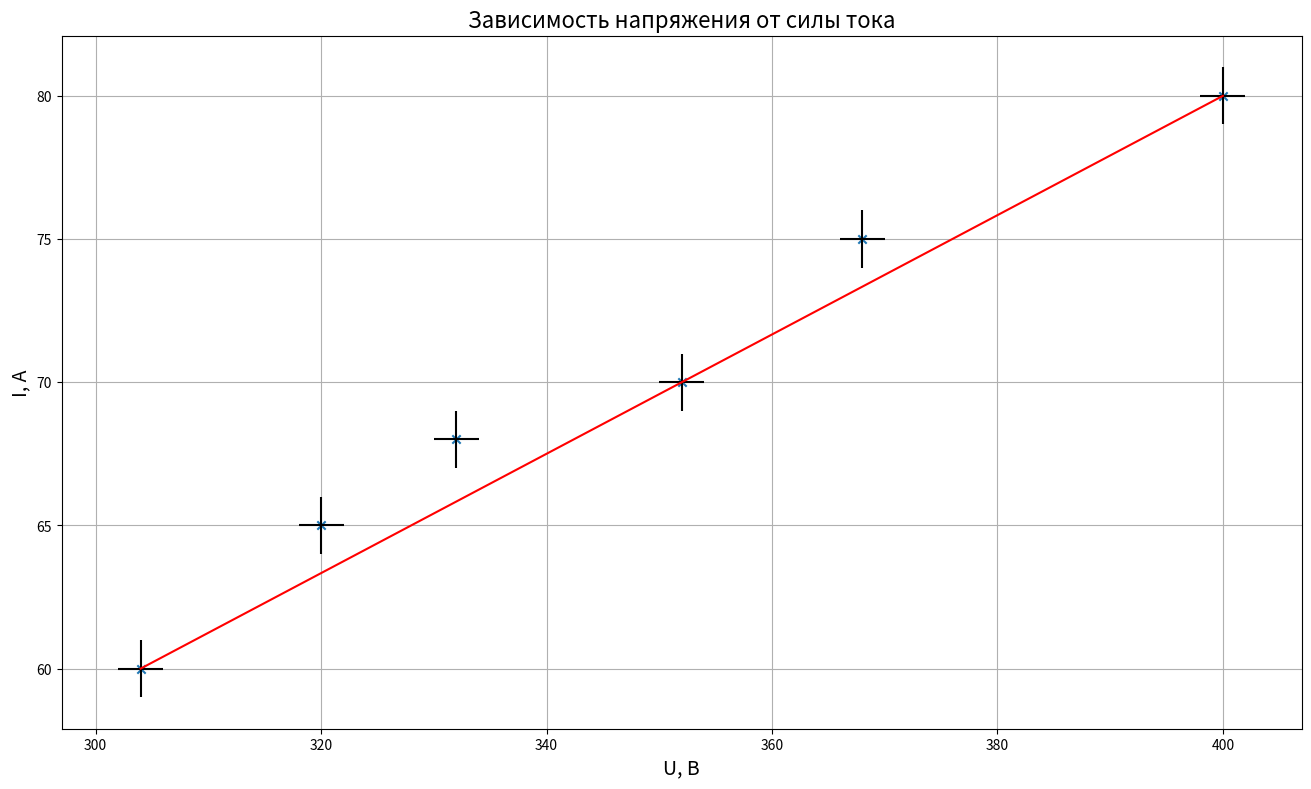

Reproduce this figure in Python.
import matplotlib.pyplot as plt
import numpy as np
import pandas as pd

fig = plt.figure(figsize = (16,9))
ax1 = fig.add_subplot(111)

x_measured = [304, 320, 332, 352, 368, 400]
y_measured = [60, 65, 68, 70, 75, 80]

x = [304, 400]
y = np.interp(x, x_measured, y_measured)

ax1.scatter(x_measured, y_measured, marker='x')

ax1.errorbar(x_measured, y_measured, yerr=1, xerr=2, color='k', linestyle='None')

ax1.plot(x, y, 'r')

ax1.set_xlabel('U, В', fontsize=14)
ax1.set_ylabel('I, A', fontsize=14)
ax1.set_title('Зависимость напряжения от силы тока', fontsize=16)

ax1.grid()

plt.show()
